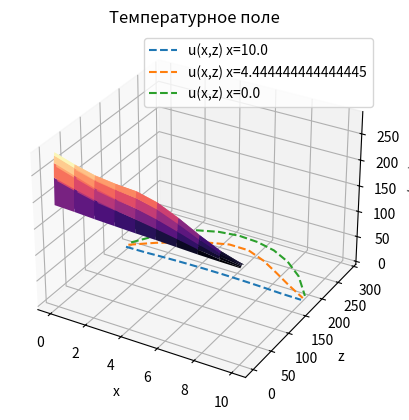

The script that saved this image:
import numpy as np
import matplotlib.pyplot as plt

class Scheme():
    
    def __init__(self):
        self.z0 = 5
        self.x0 = 5
    
    def A(self):
        pass
    def B(self, y, n, i):
        pass
    def D(self, y, n, i):
        pass
    def F(self, y, n, i):
        pass
    
 
    def K0(self, y, n, i):
        pass
    def M0(self, y, n, i):
        pass
    def P0(self, y, n, i):
        pass
    
    def KN(self, y, n, i):
        pass
    def MN(self, y, n, i):
        pass
    def PN(self, y, n, i):
        pass
    
    def f(self, x, z):
        f0 = 15
        betha = 0.2
        return f0 * np.exp(-betha * ((x - self.x0) ** 2 + (z - self.z0) ** 2))
        # return 1

    def kappa(self,u1, u2):
        
        return (self.f(u1) + self.f(u2)) / 2

        
    def Lambda(self, u = 300):
        a1 = 0.0134 * 10
        b1 = 1
        c1 = 4.35 * 10e-4
        m1 = 1
        return a1 * (b1 + c1 * u ** m1)
    
    def rightRun(self, a, b, d, f):
        # прогоночные коэффициенты
        alpha = np.zeros(self.N)
        beta = np.zeros(self.N)
        # решение системы
        u = np.zeros(self.N)
        # прямой ход : находим a, b
        for i in range(self.N - 1):
            if i == 0:
                alpha[i + 1] = -d[i] / b[i]
                beta[i + 1] = f[i] / b[i]
            else:
                zn = alpha[i] * a[i] + b[i]
                alpha[i + 1] = -d[i] / zn
                beta[i + 1] = (f[i] - a[i] * beta[i]) / zn
                
        # обратный ход : находим u
        for i in range(self.N - 1, -1, -1):
            if i == self.N - 1:
                u[i] = (f[i] - a[i] * beta[i]) / (a[i] * alpha[i] + b[i])
                # u[i] = self.u0
            else:
                u[i] = alpha[i + 1] * u[i + 1] + beta[i + 1]
        
        return u
    
    def Solve(self, y, i):

        f = np.zeros(self.N)
        a = np.zeros(self.N)
        b = np.zeros(self.N)
        d = np.zeros(self.N)

        # A = np.zeros((self.N, self.N))

        for n in range(self.N):
            
            if n == 0:

                b[n] = self.K0(y, n, i)
                d[n] = self.M0(y, n, i)
                f[n] = self.P0(y, n, i) 
                # A[n, 0] = b[n]
                # A[n, 1] = d[n]
            elif n == self.N - 1:
                a[n] = self.KN(y, n, i)
                b[n] = self.MN(y, n, i)
                f[n] = self.PN(y, n, i)

                # A[n, n - 1] = a[n]
                # A[n, n] = b[n]
            else:
                a[n] = self.A(y, n, i) 
                b[n] = self.B(y, n, i)
                d[n] = self.D(y, n, i)
                f[n] = self.F(y, n, i)

                # A[n, n - 1] = a[n]
                # A[n, n] = b[n]
                # A[n, n + 1] = d[n]

        # print(a)
        # print(b)
        # print(d)
        # print(A)
        # print()
        # u = np.linalg.solve(A, f)
        # print(u)
        u = self.rightRun(a, b, d, f)
        return u

class xScheme(Scheme):

    def __init__(self, x, z, u0, F0, tau):
        self.N = len(x)
        self.hx = x[1] - x[0]
        self.hz = z[1] - z[0]
        self.x = x
        self.z = z
        self.u0 = u0
        self.F0 = F0
        self.tau = tau

        self.alpha2 = 1
        self.alpha3 = 1
        self.alpha4 = 1
       
        super().__init__()

    def A(self, y, n, i):
        return self.Lambda(y[i, n - 1]) / self.hx**2
    def B(self, y, n, i):
        return -(self.A(y, n, i) + self.D(y, n, i) + 2 / self.tau)
    def D(self, y, n, i):
        return self.Lambda(y[i, n]) / self.hx**2
    def F(self, y, n, i):
        
        y_before = y[i - 1, n] if i > 0 else y[0, n]
        y_after = y[i + 1, n] if i + 1 < len(y[:, n]) else y[len(y[:, n]) - 1, n]
        
        p1 = 2 * y[i, n] / self.tau
        p2 = (self.Lambda(y[i, n]) * y_after - (self.Lambda(y_before)  + self.Lambda(y[i, n])) * y[i, n] + self.Lambda(y_before) * y_before) / self.hz ** 2
        p3 = self.f(self.x[n], self.z[i]) 
        return -(p1 + p2 + p3)
    
    def K0(self, y, n, i):
        return -1
    def M0(self, y, n, i):
        return 1
    def P0(self, y, n, i):
        return  -self.F0 * self.hx / self.Lambda(y[i, n])
    
    def KN(self, y, n, i):
        return -1
    def MN(self, y, n, i):
        return 1 + self.alpha2 * self.hx / self.Lambda(y[i, n])
    def PN(self, y, n, i):
        return self.alpha2 * self.u0 * self.hx / self.Lambda(y[i, n])

class zScheme(Scheme):

    def __init__(self, x, z, u0, F0, tau):
        self.N = len(z)
        self.hz = z[1] - z[0]
        self.hx = x[1] - x[0]
        self.z = z
        self.x = x
        self.u0 = u0
        self.F0 = F0
        self.tau = tau
        
        self.alpha2 = 1
        self.alpha3 = 1
        self.alpha4 = 1
        super().__init__()

    def A(self, y, n, i):
        return self.Lambda(y[n, i]) / self.hz**2
    def B(self, y, n, i):
        return -(self.A(y, n, i) + self.D(y, n, i)  + 2 / self.tau)
    def D(self, y, n, i):
       return self.Lambda(y[n, i]) / self.hz**2
    def F(self, y, n, i):

        y_before = y[n, i - 1] if i > 0 else y[n, 0]
        y_after = y[n, i + 1] if i + 1 < len(y[n, :]) else y[n, len(y[n, :]) - 1]
        
        p1 = 2 * y[n, i] / self.tau
        p2 = (self.Lambda(y[n, i]) * y_after - (self.Lambda(y_before)  + self.Lambda(y[n, i])) * y[n, i] + self.Lambda(y_before) * y_before) / self.hx ** 2
        p3 = self.f(self.x[i], self.z[n]) 
        return -(p1 + p2 + p3)
    
    def K0(self, y, n, i):
        return (1 + self.alpha3 * self.hz/self.Lambda(y[n, i]))
    def M0(self, y, n, i):
        return -1
    def P0(self, y, n, i):
        return self.alpha3 * self.u0 * self.hz / self.Lambda(y[n, i])
    
    def KN(self, y, n, i):
        return -1
    def MN(self, y, n, i):
         return 1 + self.alpha4 * self.hz / self.Lambda(y[n, i])
    def PN(self, y, n, i):
        return self.alpha4 * self.u0 * self.hz / self.Lambda(y[n, i])

class Solver:

    def __init__(self):
        a = 10
        b = 10
        
        self.Nx = 10
        self.Nz = 10
        self.hx = a / self.Nx
        self.hz = b / self.Nz
        self.x = np.linspace(0, a, self.Nx,)
        self.z = np.linspace(0, b, self.Nz)

        self.u0 = 300
        self.F0 = 30
        self.tau = 1
        
    def GeneralSolve(self):
        x = xScheme(self.x, self.z, self.u0, self.F0, self.tau)
        z = zScheme(self.x, self.z, self.u0, self.F0, self.tau)    

        u = np.full((self.Nx, self.Nz), self.u0)
        y1 = np.zeros((self.Nx, self.Nz))
        y2 = np.zeros((self.Nx, self.Nz))
        
        flag = True
        while flag:
            
            y1 = u.copy()
            for i in range(self.Nz):
                flag2 = True
                while flag2:
                    temp = x.Solve(y1, i)
                    if np.max(np.abs((temp - y1[i, :]) / temp)) < 1e-2:
                        flag2 = False
                    y1[i, :] = temp
            
            y2 = y1.copy()
            for j in range(self.Nx):
                flag2 = True
                while flag2:
                    temp = z.Solve(y2, j)
                    if np.max(np.abs((temp - y2[:, j]) / temp)) < 1e-2:
                        flag2 = False
                    y2[:, j] = temp
                
            delta = np.max(np.abs((u - y2) / y2))
            if delta / self.tau < 2e-2:
                flag = False
            print(delta / self.tau)
            
            u = y2.copy()
            
            # x_, z_ = np.meshgrid(s.x[1:-1], s.z)
            # fig = plt.figure()
            # ax = fig.add_subplot(111, projection='3d')
            # ax.plot_surface(x_, z_, u[:, 1:-1], cmap='magma')
            # ax.set_xlabel('x')
            # ax.set_ylabel('z')
            # ax.set_zlabel('T(x, z, t)')
            # ax.set_title('Температурное поле')
            # plt.show()
            
        return u

# chem dalshe v les...
s = Solver()
u = s.GeneralSolve() / 1.7
x, z = np.meshgrid(s.x, s.z)
fig = plt.figure()
ax = fig.add_subplot(111, projection='3d')
ax.plot_surface(x, z, u, cmap='magma')
ax.set_xlabel('x')
ax.set_ylabel('z')
ax.set_zlabel('u(x, z)')
ax.set_title('Температурное поле')
plt.show()

for i in range(s.Nx-1,0,-5):
    plt.plot(s.z, u[:,i], label=f'u(x,z) x={s.x[i]}', linestyle= "--" if i < 20 else "-")
plt.plot(s.z, u[:,0], label=f'u(x,z) x={s.x[0]}', linestyle= "--")
plt.grid()
plt.legend()
plt.show()
